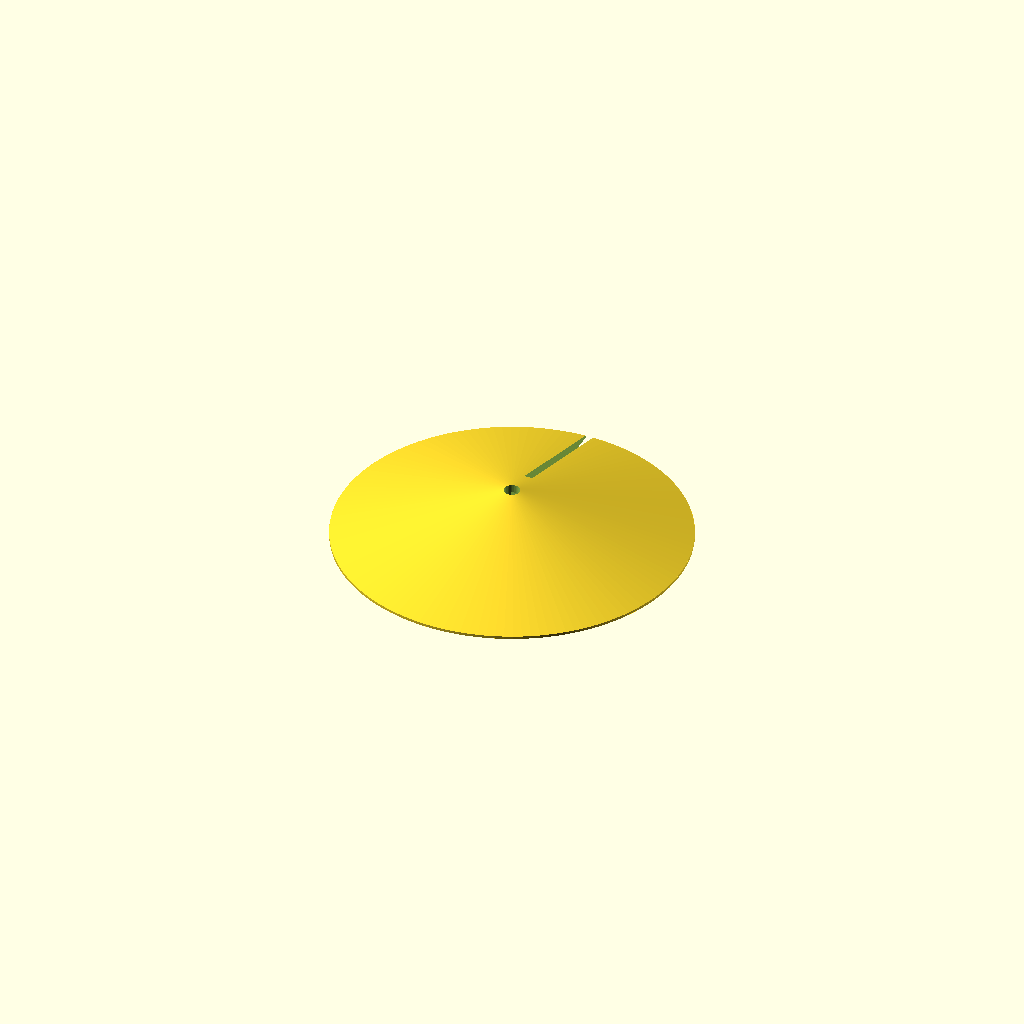
Cell 1: rendered with the file's own defaults.
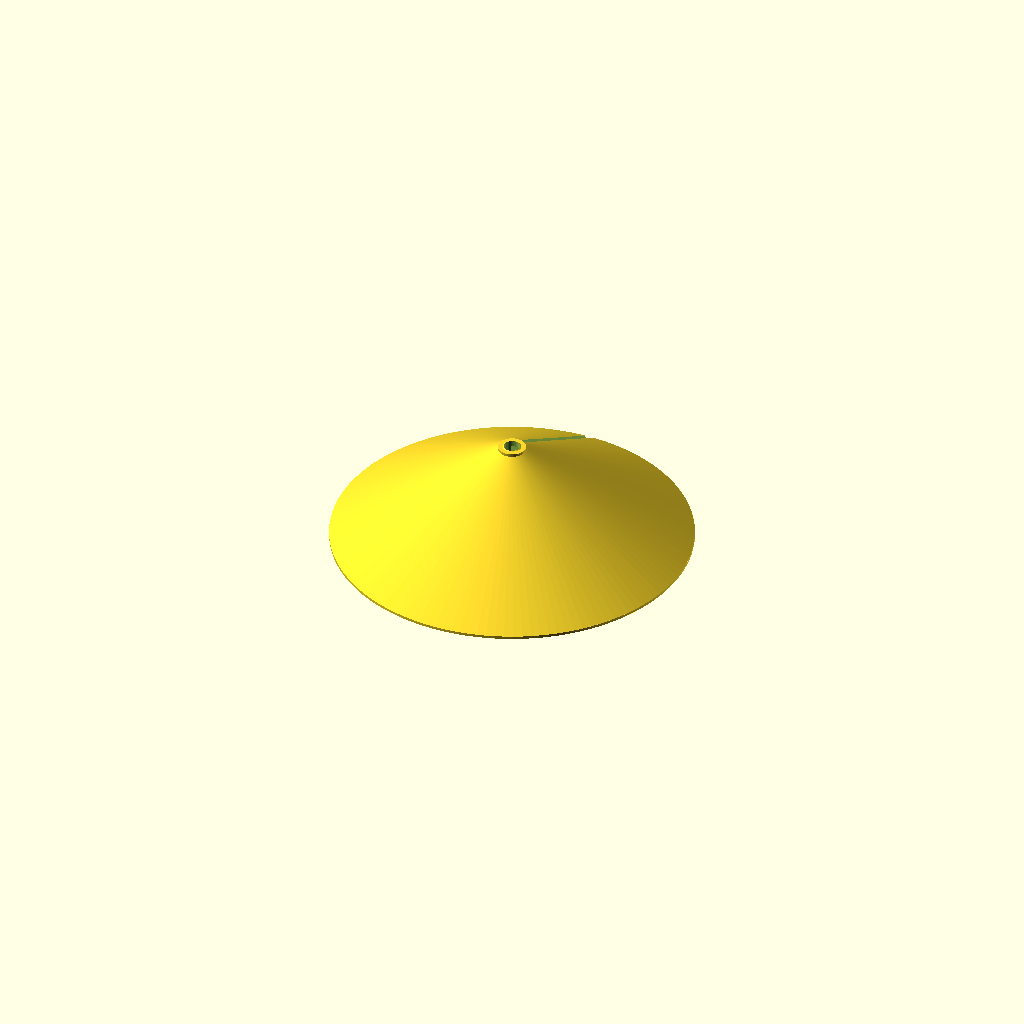
Cell 2: the same model with height = 40.
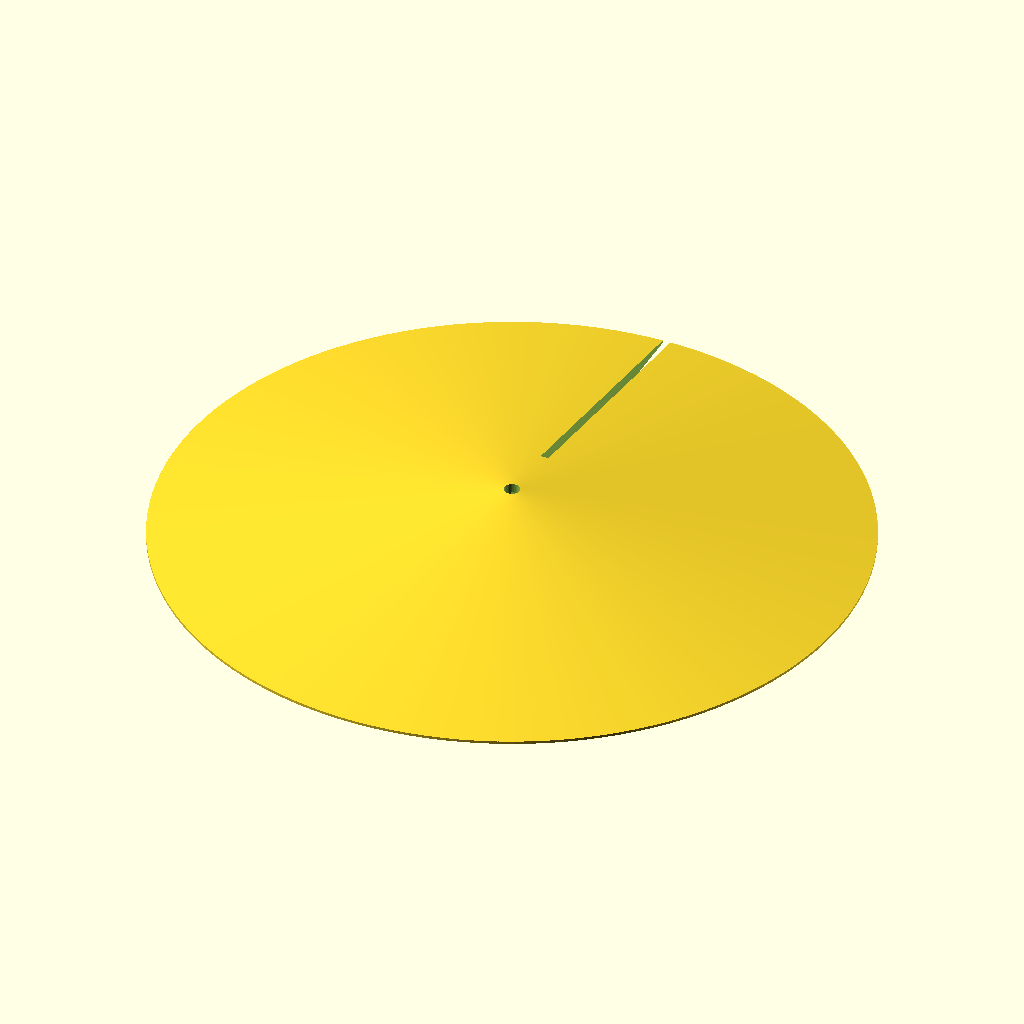
Cell 3: dia = 260 (everything else at default).
One fixed orthographic camera (rotation 55°, 0°, 25°; colour scheme Cornfield) for every cell.
OpenSCAD source file vogelfutterdach/vogelfutterdach.scad:

$fn=16;

height = 20;
dia = 130;
inner_mount_hole_dia = 6;
top_shift = 3;

difference() {
  union() {
    intersection() {
      cylinder(d1=dia, d2=0, h=height);
      union() {
          
    translate([-inner_mount_hole_dia/2,0,-1])
    cube([inner_mount_hole_dia,dia,height*2]);
          
        for(i=[0:45:180-45] ) {
          rotate([0,0, i])
          translate([0,0,height/2])
          cube([dia, 2, height], center=true);
        }

        //translate([0,-4,0])
        //cube([dia, 8, height]);
      }
    }
    
    difference() {
      union() {
          cylinder(d1=dia, d2=dia, h=1, $fn=128);
          translate([0,0,1-0.01])
          cylinder(d1=dia, d2=0, h=height-1, $fn=128);
      }
      translate([0,0,-0.01])
      cylinder(d1=dia-5, d2=0, h=height-2, $fn=128);
    }
    

    cylinder(d=inner_mount_hole_dia+4, h=height-2, $fn=64);     // middle cylinder
    
  }  // union

  /*
  translate([10,-2.5,-0.01])
  cube([dia, 5, height]);

  translate([0,-2.5,-0.01])
  cube([dia, 5, height-5]);
  */
  
  translate([0,0,-0.01])
  cylinder(d=inner_mount_hole_dia, h=height*2, $fn=32);

    translate([-1.5,0,-1])
    cube([3,dia,height-top_shift]);



}
Customizer parameters (derived from the source; name, type, default, range or options):
height: number, default 20
dia: number, default 130
inner_mount_hole_dia: number, default 6
top_shift: number, default 3
